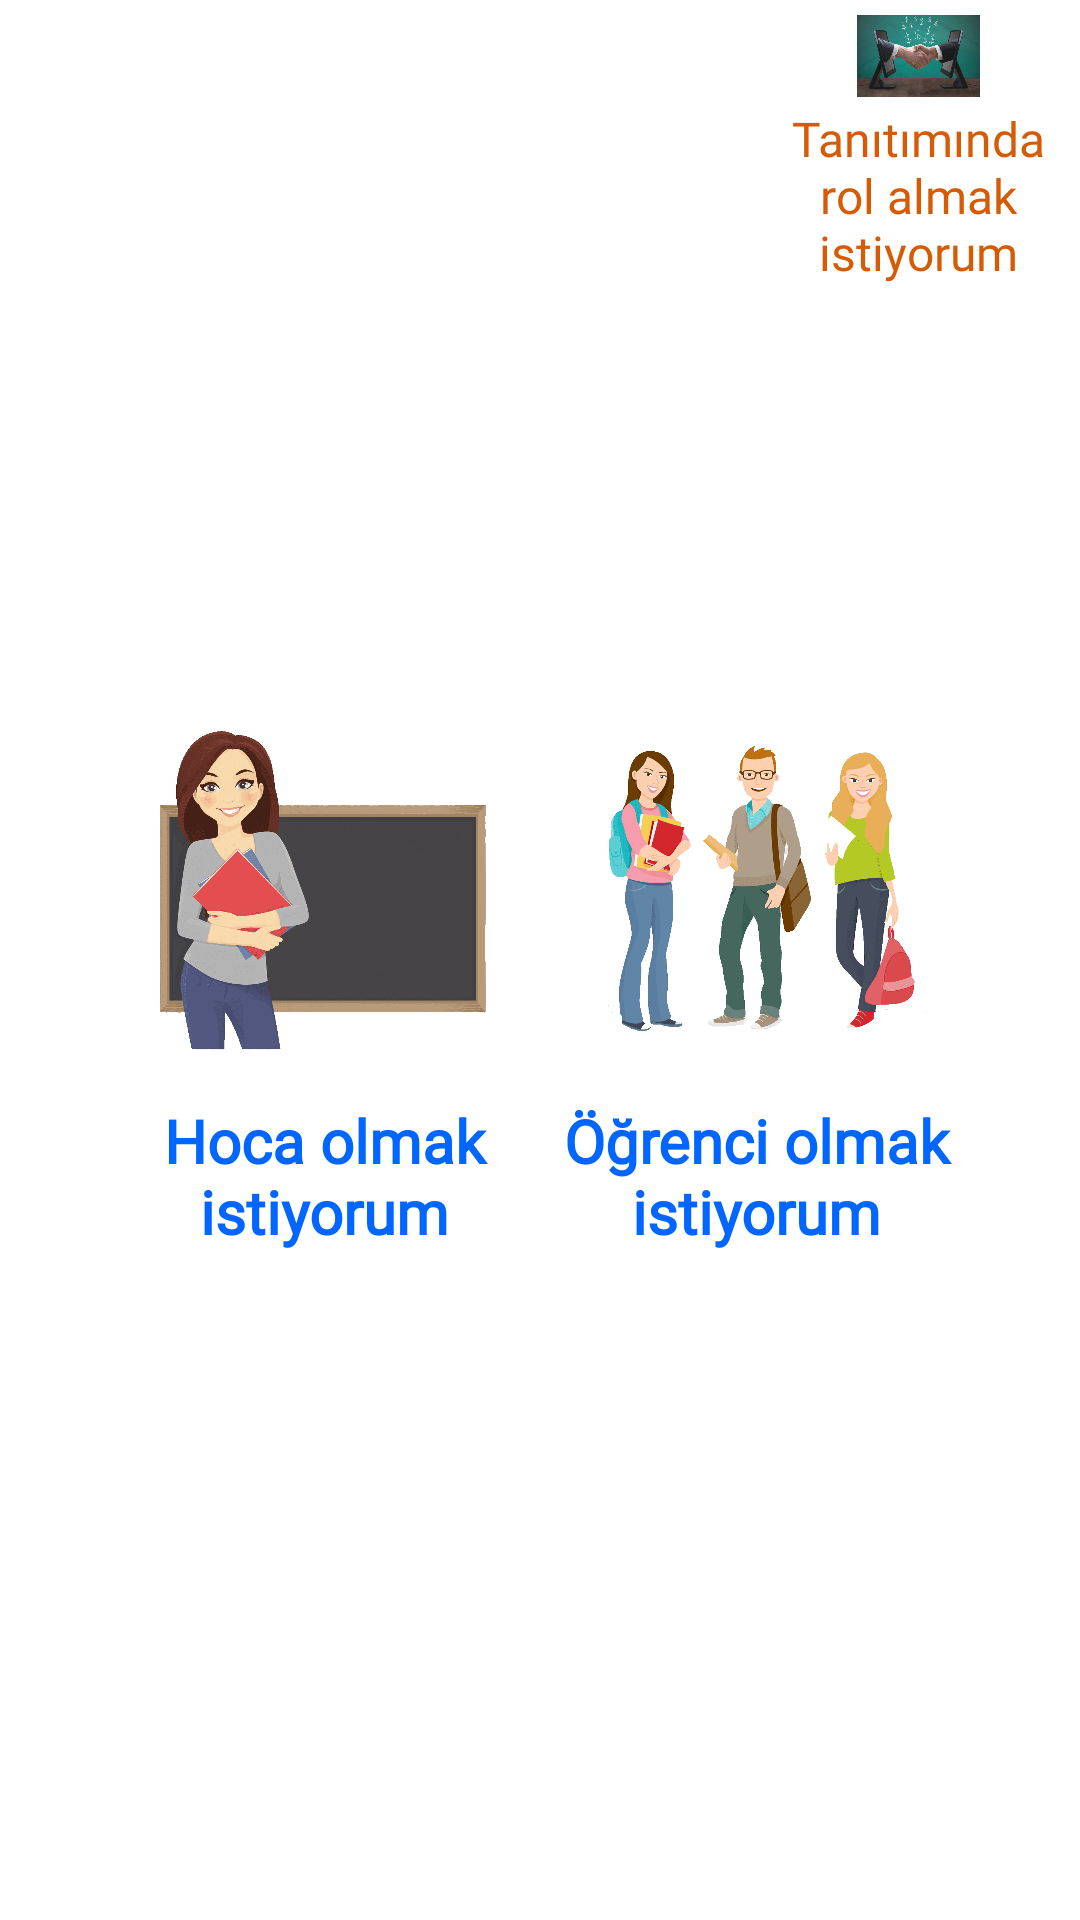

Android layout source for this screen:
<!-- AndroidManifest.xml: application theme AppTheme -->
<!-- res/layout/activity_fork_for_students_tutors.xml -->
<?xml version="1.0" encoding="utf-8"?>
<androidx.constraintlayout.widget.ConstraintLayout xmlns:android="http://schemas.android.com/apk/res/android"
    xmlns:app="http://schemas.android.com/apk/res-auto"
    xmlns:tools="http://schemas.android.com/tools"
    android:layout_width="match_parent"
    android:layout_height="match_parent"
    android:background="@color/colorWhite"
    tools:context=".ForkForStudentsTutorsActivity">


    <androidx.constraintlayout.widget.Guideline
        android:id="@+id/guideline_left"
        android:layout_width="wrap_content"
        android:layout_height="wrap_content"
        android:orientation="vertical"
        app:layout_constraintGuide_percent="0.1"/>

    <androidx.constraintlayout.widget.Guideline
        android:id="@+id/guideline_right"
        android:layout_width="wrap_content"
        android:layout_height="wrap_content"
        android:orientation="vertical"
        app:layout_constraintGuide_percent="0.9"/>

    <androidx.constraintlayout.widget.Guideline
        android:id="@+id/guideline_up"
        android:layout_width="wrap_content"
        android:layout_height="wrap_content"
        android:orientation="horizontal"
        app:layout_constraintGuide_percent="0.30"/>

    <androidx.constraintlayout.widget.Guideline
        android:id="@+id/guideline_mid_down"
        android:layout_width="wrap_content"
        android:layout_height="wrap_content"
        android:orientation="horizontal"
        app:layout_constraintGuide_percent="0.70"/>


    <androidx.constraintlayout.widget.Guideline
        android:id="@+id/guideline_marketer_down"
        android:layout_width="wrap_content"
        android:layout_height="wrap_content"
        android:orientation="horizontal"
        app:layout_constraintGuide_percent="0.30"/>

    <androidx.constraintlayout.widget.Guideline
        android:id="@+id/guideline_marketer_left"
        android:layout_width="wrap_content"
        android:layout_height="wrap_content"
        android:orientation="vertical"
        app:layout_constraintGuide_percent="0.7" />





    <LinearLayout
        android:layout_width="0dp"
        android:layout_height="0dp"
        android:orientation="vertical"
        android:gravity="center"
        app:layout_constraintBottom_toBottomOf="@id/guideline_marketer_down"
        app:layout_constraintEnd_toEndOf="parent"
        app:layout_constraintStart_toStartOf="@id/guideline_marketer_left"
        app:layout_constraintTop_toTopOf="parent">


        <LinearLayout
            android:id="@+id/linearLayoutMarketer"
            android:layout_width="match_parent"
            android:layout_height="match_parent"
            android:layout_marginTop="5dp"
            android:layout_marginEnd="3dp"
            android:layout_marginStart="3dp"
            android:layout_gravity="center_horizontal"
            android:gravity="top"
            android:orientation="vertical">

            <LinearLayout
                android:layout_width="wrap_content"
                android:layout_height="wrap_content"
                android:layout_gravity="center"
                android:weightSum="100"
                android:orientation="horizontal">

                <LinearLayout
                    android:layout_width="0dp"
                    android:layout_height="wrap_content"
                    android:layout_gravity="center"
                    android:layout_weight="35">


                    <ImageView
                        android:visibility="invisible"
                        android:layout_gravity="center"
                        android:layout_width="match_parent"
                        android:layout_height="match_parent"
                        android:adjustViewBounds="true"
                        android:src="@drawable/marketer" />

                </LinearLayout>



                <LinearLayout
                    android:layout_width="0dp"
                    android:layout_height="wrap_content"
                    android:layout_gravity="center"
                    android:layout_weight="30">


                    <ImageView
                        android:layout_gravity="center"
                        android:layout_width="match_parent"
                        android:layout_height="match_parent"
                        android:adjustViewBounds="true"
                        android:id="@+id/imageViewMarketerIcon"
                        android:src="@drawable/marketer" />


                </LinearLayout>



                <LinearLayout
                    android:layout_width="0dp"
                    android:layout_height="wrap_content"
                    android:layout_gravity="center"
                    android:layout_weight="35">


                    <ImageView
                        android:visibility="invisible"
                        android:layout_gravity="center"
                        android:layout_width="match_parent"
                        android:layout_height="match_parent"
                        android:adjustViewBounds="true"
                        android:src="@drawable/marketer" />

                </LinearLayout>

            </LinearLayout>


            <TextView
                android:layout_marginTop="3dp"
                android:layout_gravity="center"
                android:gravity="center"
                android:layout_width="match_parent"
                android:layout_height="wrap_content"
                style="@style/textStyleA"
                android:textColor="@color/colorTheme6"
                android:textSize="16sp"
                android:textStyle="normal"
                android:text="@string/fork_marketer"/>


        </LinearLayout>


    </LinearLayout>



    <LinearLayout
        android:layout_width="0dp"
        android:layout_height="0dp"
        android:orientation="vertical"
        android:gravity="center"
        app:layout_constraintBottom_toBottomOf="@id/guideline_mid_down"
        app:layout_constraintEnd_toEndOf="@id/guideline_right"
        app:layout_constraintStart_toStartOf="@id/guideline_left"
        app:layout_constraintTop_toTopOf="@id/guideline_up">


        <LinearLayout
            android:layout_width="match_parent"
            android:layout_height="wrap_content"
            android:weightSum="2"
            android:orientation="horizontal">



            <LinearLayout
                android:id="@+id/linearLayoutTutor"
                android:visibility="visible"
                android:layout_width="match_parent"
                android:layout_height="wrap_content"
                android:gravity="center"
                android:layout_weight="1"
                android:orientation="vertical">

                <ImageView
                    style="@style/imageStyleA"
                    android:id="@+id/imageViewTutorIcon"
                    android:src="@drawable/tutor" />

                <TextView
                    style="@style/textStyleA"
                    android:text="@string/fork_tutor"/>

            </LinearLayout>


            <LinearLayout
                android:id="@+id/linearLayoutStudent"
                android:visibility="visible"
                android:layout_width="match_parent"
                android:layout_height="wrap_content"
                android:gravity="center"
                android:layout_weight="1"
                android:orientation="vertical">

                <ImageView
                    style="@style/imageStyleA"
                    android:id="@+id/imageViewStudentIcon"
                    android:src="@drawable/student" />

                <TextView
                    style="@style/textStyleA"
                    android:text="@string/fork_student"/>


            </LinearLayout>

        </LinearLayout>


    </LinearLayout>

</androidx.constraintlayout.widget.ConstraintLayout>
<!-- resources referenced by this layout -->
<resources>
  <color name="colorTheme6">#d65b07</color>
  <color name="colorWhite">#FFFFFF</color>
  <!-- drawable marketer: jpeg bitmap (drawable, 17052 bytes) -->
  <!-- drawable student: png bitmap (drawable, 41593 bytes) -->
  <!-- drawable tutor: gif bitmap (drawable, 50428 bytes) -->
  <string name="fork_marketer">Tanıtımında rol almak istiyorum</string>
  <string name="fork_student">Öğrenci olmak istiyorum</string>
  <string name="fork_tutor">Hoca olmak istiyorum</string>
  <style name="imageStyleA">
          <item name="android:padding">15dp</item>
          <item name="android:layout_width">match_parent</item>
          <item name="android:layout_height">wrap_content</item>
          <item name="android:gravity">center</item>
          <item name="android:adjustViewBounds">true</item>
      </style>
  <style name="textStyleA">
          <item name="android:textStyle">bold</item>
          <item name="android:layout_width">wrap_content</item>
          <item name="android:layout_height">match_parent</item>
          <item name="android:gravity">center</item>
          <item name="android:textSize">20sp</item>
          <item name="android:textColor">@color/colorTheme2</item>
          <item name="android:fontFamily">@font/comicbd</item>
      </style>
  <style name="AppTheme" parent="Theme.AppCompat.Light.NoActionBar">
          
          <item name="colorPrimary">@color/colorPrimary</item>
          <item name="colorPrimaryDark">@color/colorPrimaryDark</item>
          <item name="colorAccent">@color/colorAccent</item>
      </style>
  <color name="colorTheme2">#0066FF</color>
  <color name="colorPrimary">#008577</color>
  <color name="colorPrimaryDark">#00574B</color>
  <color name="colorAccent">#D81B60</color>
</resources>
